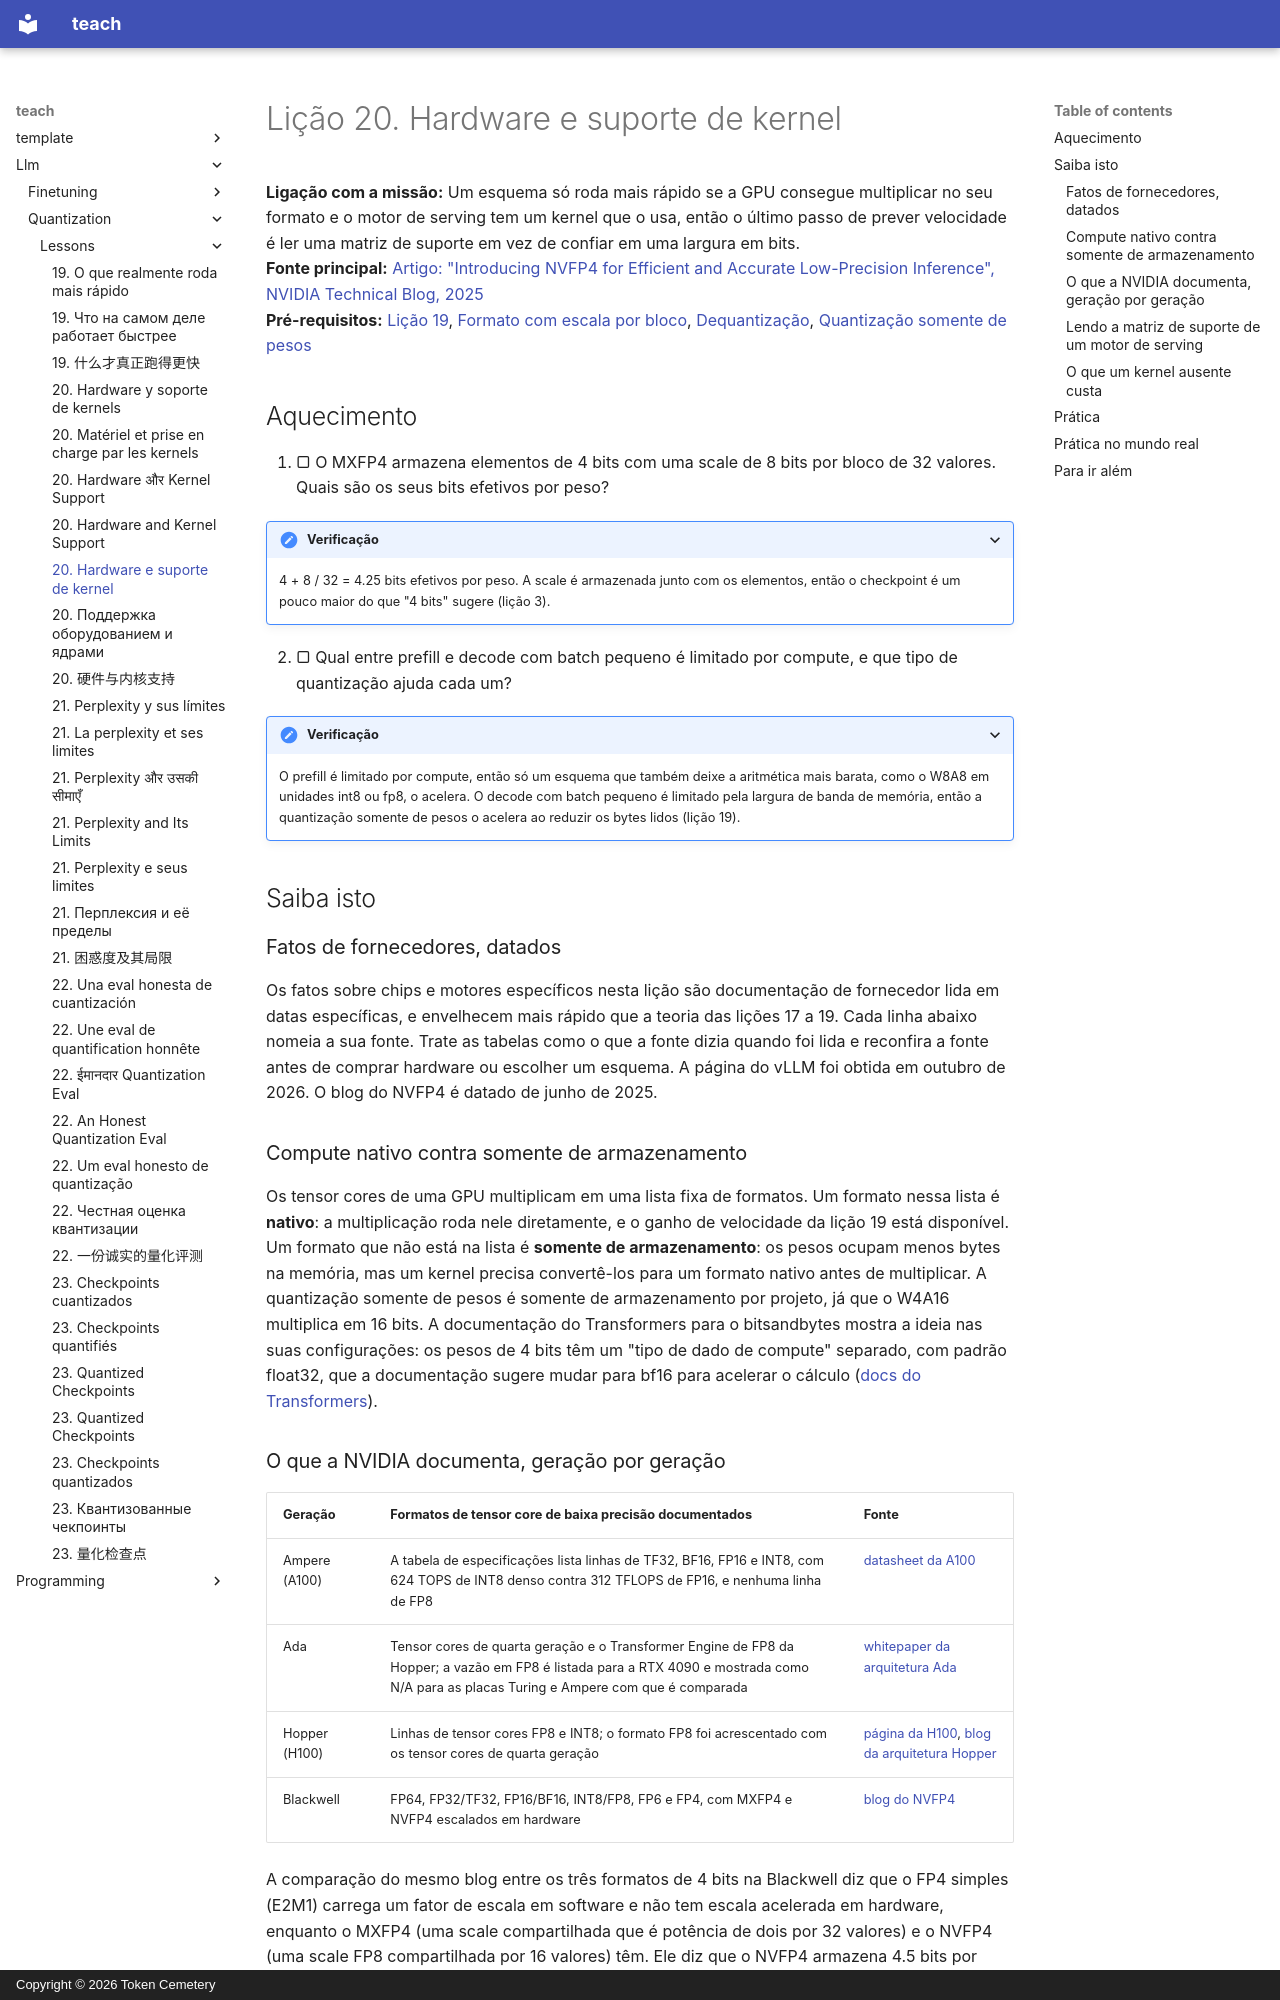

repository: TokenCemetery/teach · page: llm/quantization/lessons/0020-hardware-and-kernel-support.pt/index.html · generator: mkdocs · copyright: Copyright © 2026 Token Cemetery

---
title: "20. Hardware e suporte de kernel"
description: "Em quais formatos uma GPU calcula nativamente, quais ela só armazena e o que um kernel ausente custa"
type: lesson
---

# Lição 20. Hardware e suporte de kernel

**Ligação com a missão:** Um esquema só roda mais rápido se a GPU consegue multiplicar no seu formato e o motor de serving tem um kernel que o usa, então o último passo de prever velocidade é ler uma matriz de suporte em vez de confiar em uma largura em bits.
**Fonte principal:** [Artigo: "Introducing NVFP4 for Efficient and Accurate Low-Precision Inference", NVIDIA Technical Blog, 2025](https://developer.nvidia.com/blog/introducing-nvfp4-for-efficient-and-accurate-low-precision-inference/)
**Pré-requisitos:** [Lição 19](0019-what-actually-runs-faster.md), [Formato com escala por bloco](../GLOSSARY.md), [Dequantização](../GLOSSARY.md), [Quantização somente de pesos](../GLOSSARY.md)

## Aquecimento

1. ▢ O MXFP4 armazena elementos de 4 bits com uma scale de 8 bits por bloco de 32 valores. Quais são os seus bits efetivos por peso?

<details markdown="1"><summary>Verificação</summary>

4 + 8 / 32 = 4.25 bits efetivos por peso. A scale é armazenada junto com os elementos, então o checkpoint é um pouco maior do que "4 bits" sugere (lição 3).

</details>

2. ▢ Qual entre prefill e decode com batch pequeno é limitado por compute, e que tipo de quantização ajuda cada um?

<details markdown="1"><summary>Verificação</summary>

O prefill é limitado por compute, então só um esquema que também deixe a aritmética mais barata, como o W8A8 em unidades int8 ou fp8, o acelera. O decode com batch pequeno é limitado pela largura de banda de memória, então a quantização somente de pesos o acelera ao reduzir os bytes lidos (lição 19).

</details>

## Saiba isto

### Fatos de fornecedores, datados

Os fatos sobre chips e motores específicos nesta lição são documentação de fornecedor lida em datas específicas, e envelhecem mais rápido que a teoria das lições 17 a 19. Cada linha abaixo nomeia a sua fonte. Trate as tabelas como o que a fonte dizia quando foi lida e reconfira a fonte antes de comprar hardware ou escolher um esquema. A página do vLLM foi obtida em outubro de 2026. O blog do NVFP4 é datado de junho de 2025.

### Compute nativo contra somente de armazenamento

Os tensor cores de uma GPU multiplicam em uma lista fixa de formatos. Um formato nessa lista é **nativo**: a multiplicação roda nele diretamente, e o ganho de velocidade da lição 19 está disponível. Um formato que não está na lista é **somente de armazenamento**: os pesos ocupam menos bytes na memória, mas um kernel precisa convertê-los para um formato nativo antes de multiplicar. A quantização somente de pesos é somente de armazenamento por projeto, já que o W4A16 multiplica em 16 bits. A documentação do Transformers para o bitsandbytes mostra a ideia nas suas configurações: os pesos de 4 bits têm um "tipo de dado de compute" separado, com padrão float32, que a documentação sugere mudar para bf16 para acelerar o cálculo ([docs do Transformers](https://huggingface.co/docs/transformers/main/en/quantization/bitsandbytes)).
